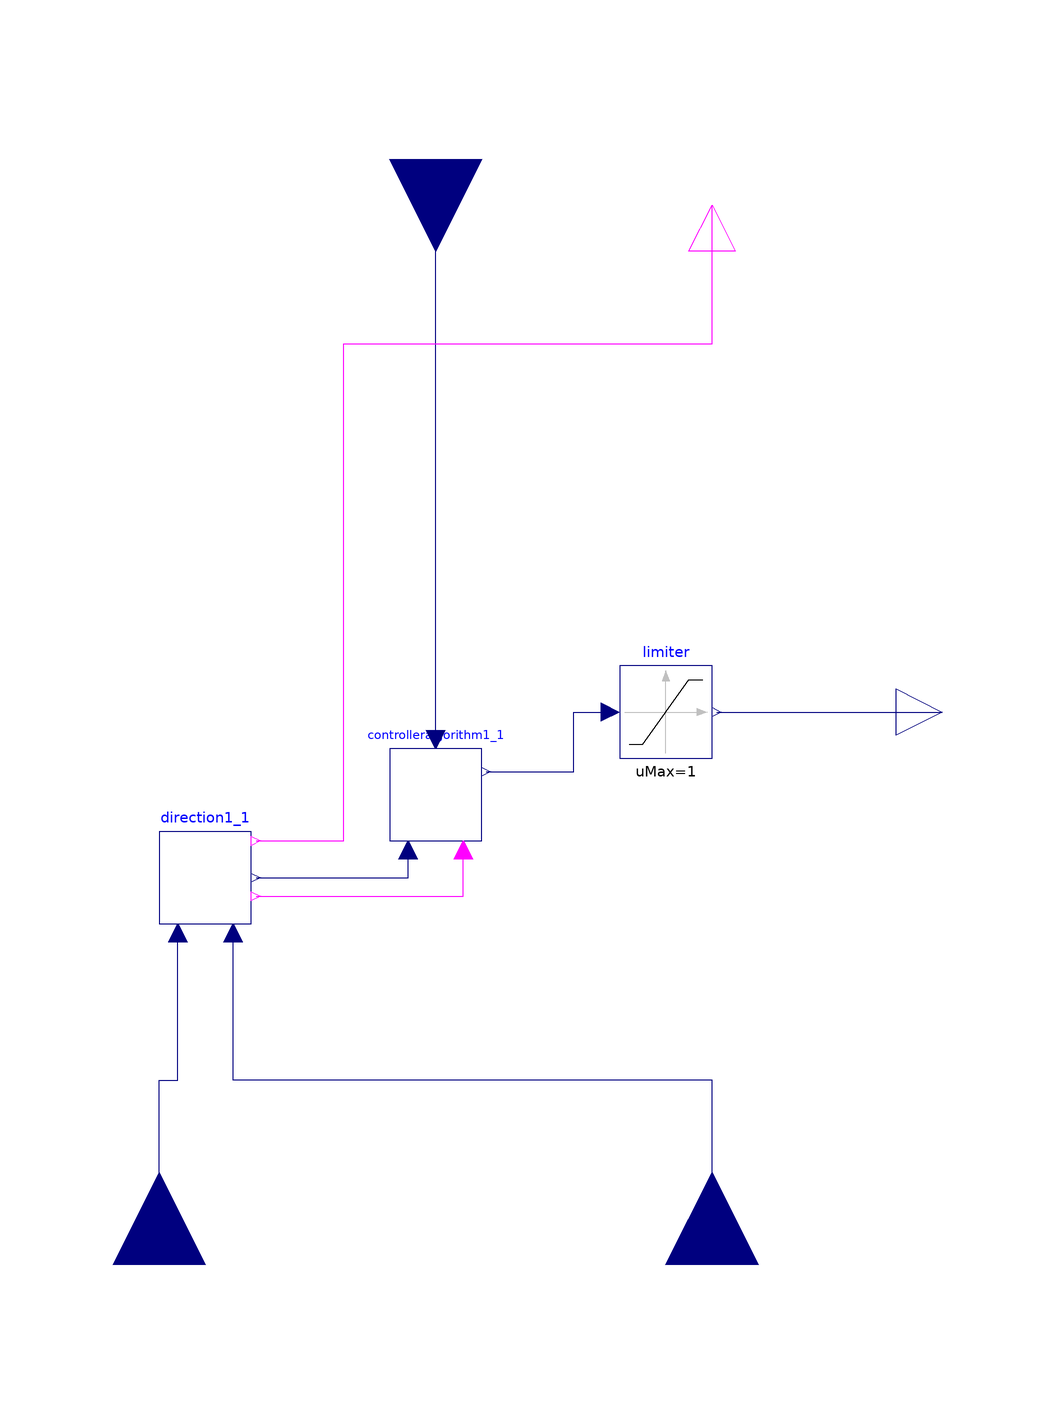

The Modelica model whose source follows is shown above as a component diagram (icons at their Placement, wires along their Line points).

block Controller "Controlls an lossfree averaging BiChopper"
  extends Modelica.Blocks.Icons.Block;
  parameter Modelica.Units.SI.Voltage VLV=12 "LV voltage";
  parameter Modelica.Units.SI.Voltage VHV=24 "HV voltage";
  parameter Real idleDutyCycle=VLV/VHV "Duty cycle for idle operation";
  parameter Real k=0.015 "Gain of Controller";
  parameter Real Ti=10e-5 "Time constant of Integrator block";
  parameter Real wp=1 "Set-point weight for Proportional block";
  Modelica.Blocks.Interfaces.RealInput measuredCurrent annotation (Placement(
        transformation(
        extent={{-20,-20},{20,20}},
        rotation=270,
        origin={0,120})));
  Modelica.Blocks.Interfaces.RealInput ISETA annotation (Placement(transformation(
        extent={{-20,-20},{20,20}},
        rotation=90,
        origin={60,-120})));
  Modelica.Blocks.Interfaces.RealInput DirectionPin annotation (Placement(
        transformation(
        extent={{-20,-20},{20,20}},
        rotation=90,
        origin={-60,-120})));
  Modelica.Blocks.Interfaces.RealOutput y
    annotation (Placement(transformation(extent={{100,-10},{120,10}})));
  Modelica.Blocks.Nonlinear.Limiter limiter(uMax=1, uMin=0)
    annotation (Placement(transformation(extent={{40,-10},{60,10}})));
  Direction direction1_1
    annotation (Placement(transformation(extent={{-60,-46},{-40,-26}})));
  Controlleralgorithm controlleralgorithm1_1
    annotation (Placement(transformation(extent={{-10,-28},{10,-8}})));
  Modelica.Blocks.Interfaces.BooleanOutput boostmode annotation (Placement(transformation(
        extent={{-10,-10},{10,10}},
        rotation=90,
        origin={60,110})));
equation
  connect(DirectionPin, direction1_1.Direction) annotation (Line(points={{-60,
          -120},{-60,-80},{-56,-80},{-56,-48}},
                                          color={0,0,127}));
  connect(ISETA, direction1_1.ISETA)
    annotation (Line(points={{60,-120},{60,-80},{-44,-80},{-44,-48}}, color={0,0,127}));
  connect(direction1_1.DirectedISETA, controlleralgorithm1_1.ISETA) annotation (
      Line(points={{-39,-36},{-6,-36},{-6,-30}},                     color={0,0,127}));
  connect(controlleralgorithm1_1.DutyCycle, limiter.u)
    annotation (Line(points={{11,-13},{30,-13},{30,0},{38,0}}, color={0,0,127}));
  connect(controlleralgorithm1_1.measuredCurrent, measuredCurrent)
    annotation (Line(points={{0,-6},{0,48},{0,48},{0,120}},   color={0,0,127}));
  connect(direction1_1.Enable, controlleralgorithm1_1.Enable) annotation (Line(points={{-39,-40},
          {6,-40},{6,-30}},                          color={255,0,255}));
  connect(limiter.y, y) annotation (Line(points={{61,0},{110,0}}, color={0,0,127}));
  connect(direction1_1.boostmode, boostmode) annotation (Line(points={{-39,-28},
          {-20,-28},{-20,80},{60,80},{60,110}},
                                      color={255,0,255}));
end Controller;